3-way image classification set "train" from GitHub (PipetteGh/Efficient-Image-Classification-using-Deep-Learning); label vocabulary: knife, boat, elephant.

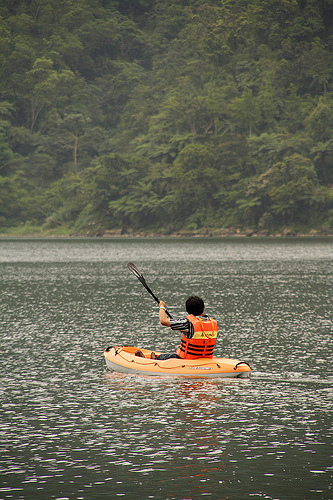
Label: boat

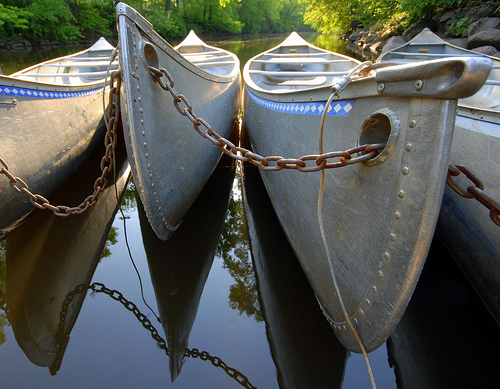
Label: boat

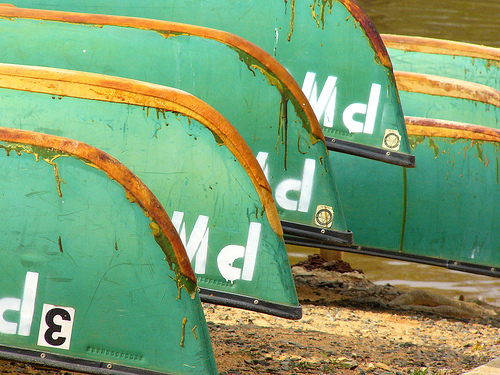
Label: boat

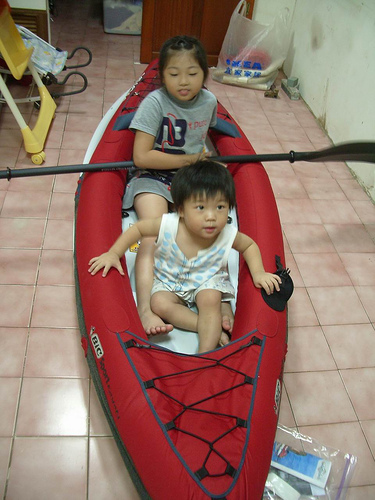
Label: boat

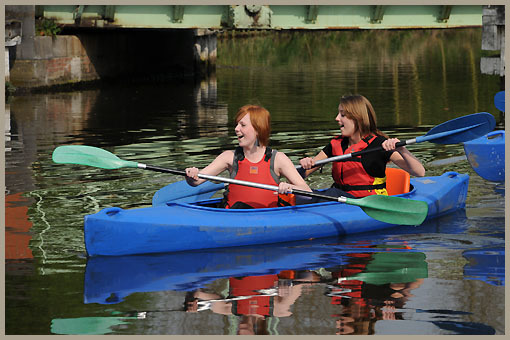
Label: boat

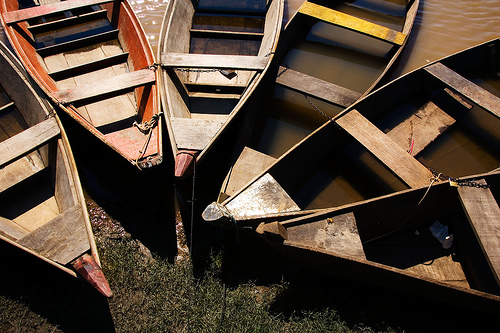
Label: boat
